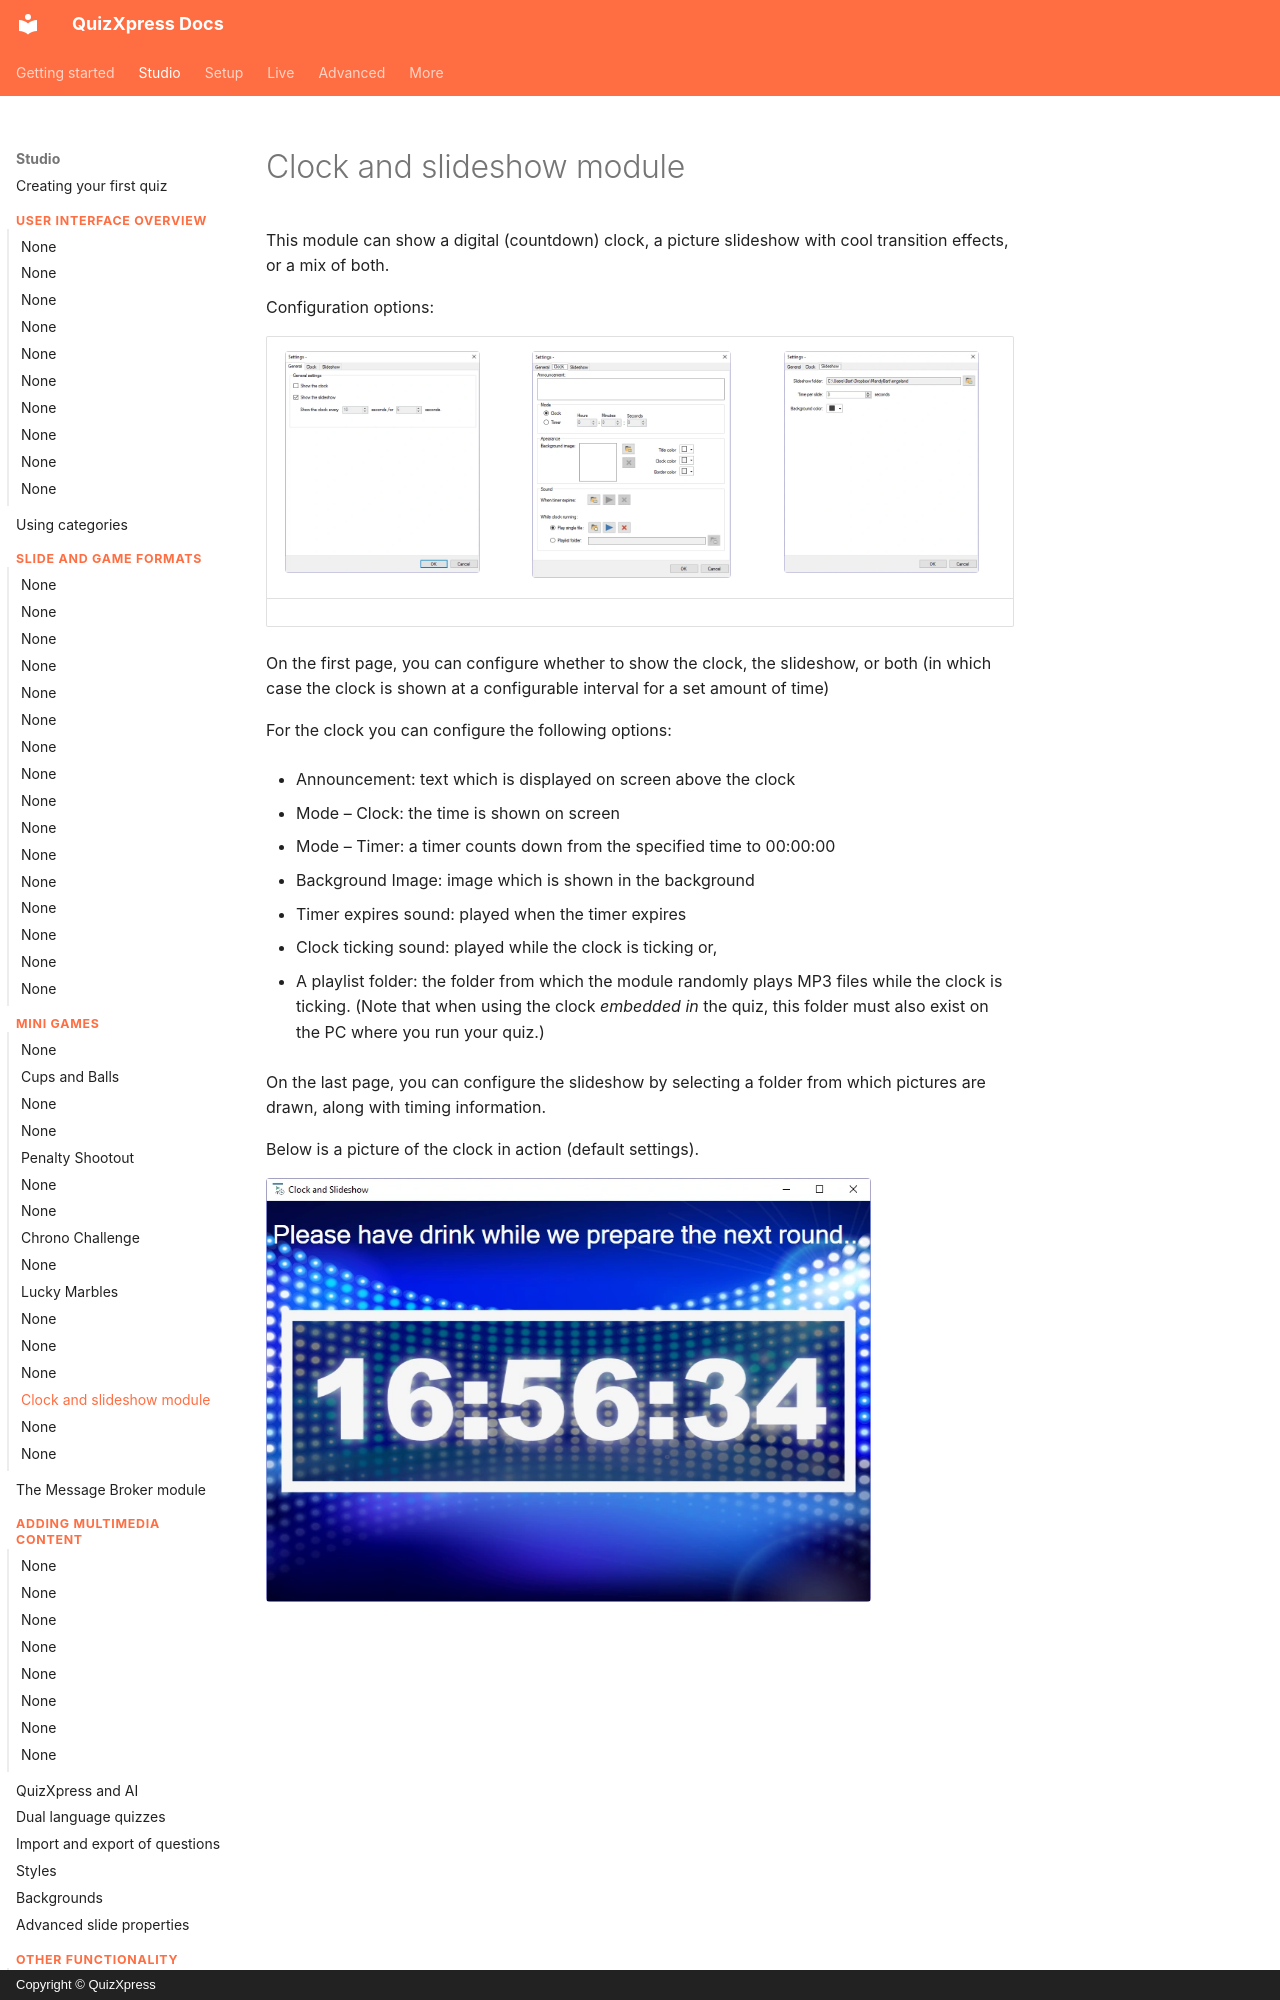

repository: gameshowcrew/quizxpress-docs · page: studio/mini-games/clock-and-slideshow-module/index.html · generator: mkdocs · copyright: Copyright © QuizXpress

# Clock and slideshow module

This module can show a digital (countdown) clock, a picture slideshow with cool transition effects, or a mix of both.

Configuration options:

| ![](../../assets/images/image177.webp){ width="195" loading=lazy } | ![](../../assets/images/image178.webp){ width="199" loading=lazy } | ![](../../assets/images/image179.webp){ width="195" loading=lazy } |
|---------------------------------------------------------------------------------|------------------------------------------------------------------------------|---------------------------------------------------------------------------------|

On the first page, you can configure whether to show the clock, the slideshow, or both (in which case the clock is shown at a configurable interval for a set amount of time)

For the clock you can configure the following options:

- Announcement: text which is displayed on screen above the clock

- Mode – Clock: the time is shown on screen

- Mode – Timer: a timer counts down from the specified time to 00:00:00

- Background Image: image which is shown in the background

- Timer expires sound: played when the timer expires

- Clock ticking sound: played while the clock is ticking or,
